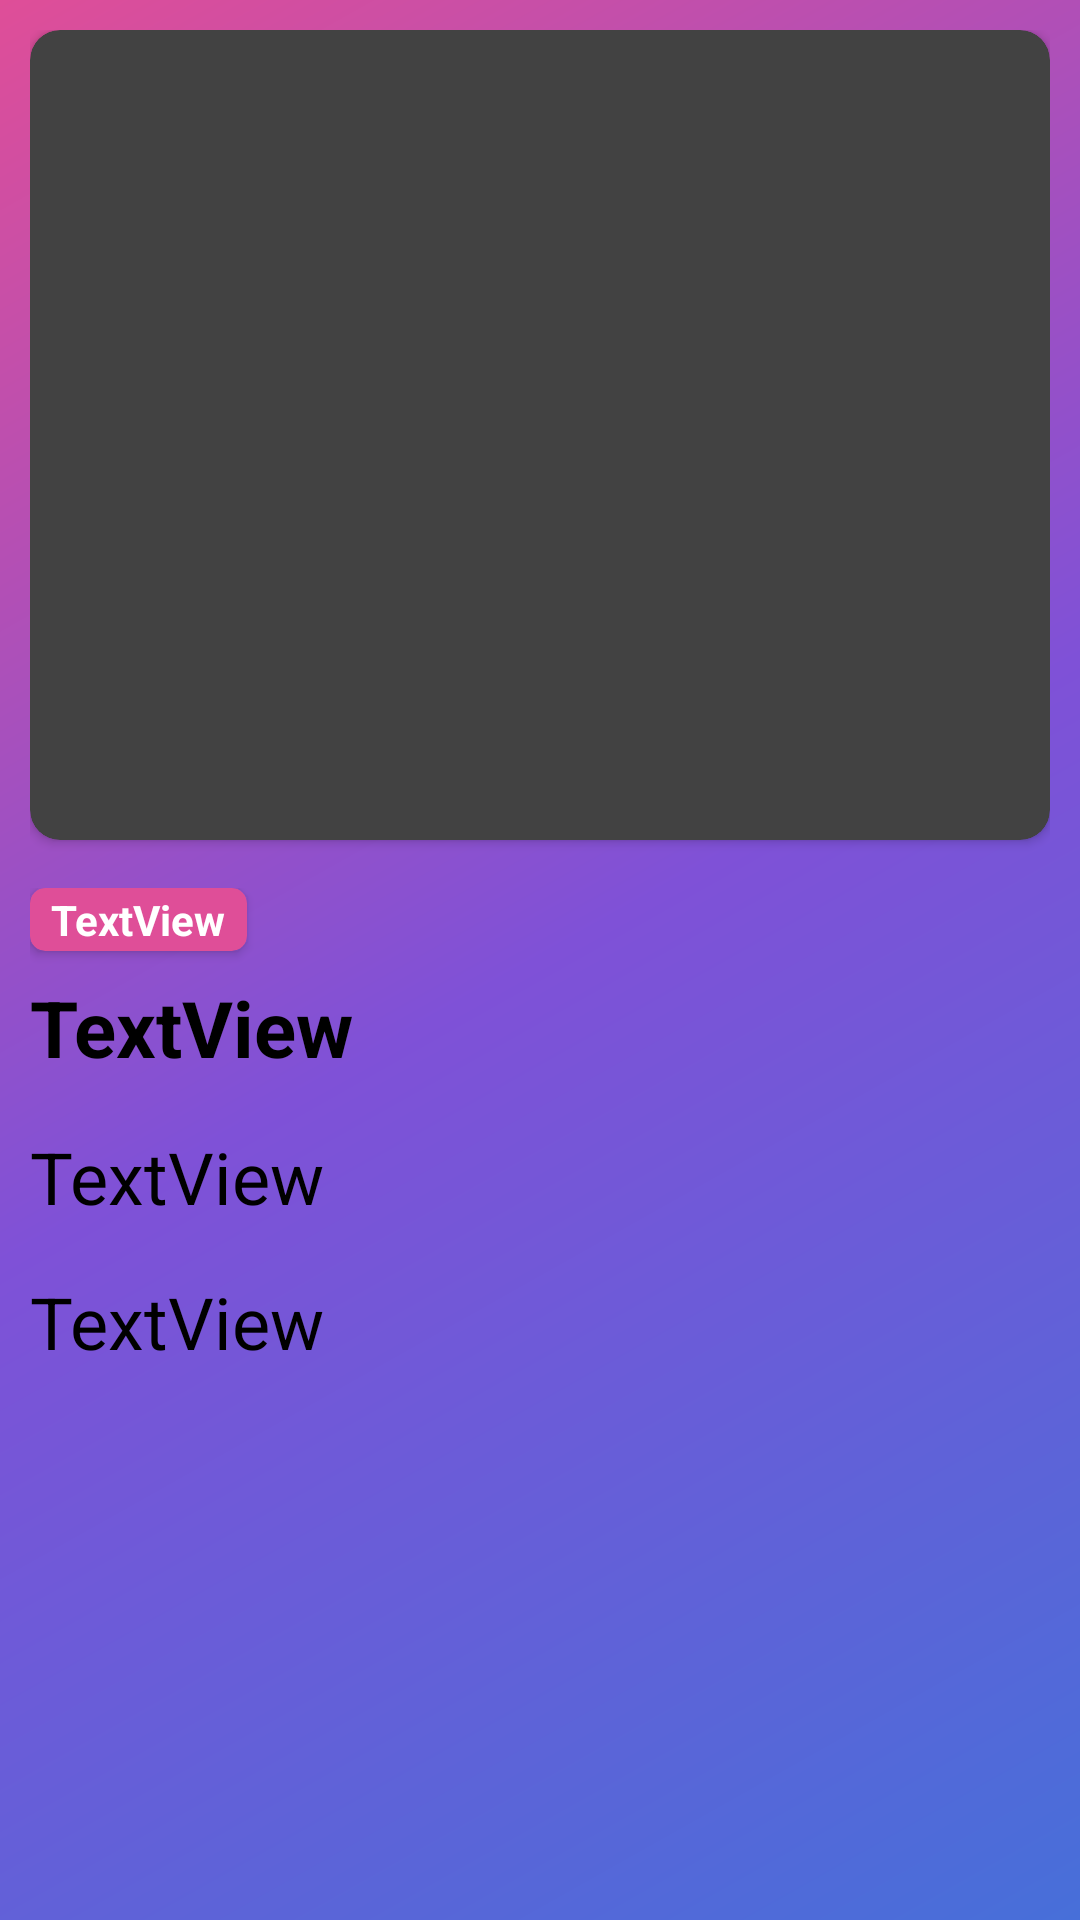

Write the Android layout XML for this screen, with the resource values it uses.
<!-- AndroidManifest.xml: application theme Theme.MaterialComponents.NoActionBar -->
<!-- res/layout/activity_news_detail.xml -->
<?xml version="1.0" encoding="utf-8"?>
<androidx.constraintlayout.widget.ConstraintLayout xmlns:android="http://schemas.android.com/apk/res/android"
    xmlns:app="http://schemas.android.com/apk/res-auto"
    xmlns:tools="http://schemas.android.com/tools"
    android:layout_width="match_parent"
    android:layout_height="match_parent"
    android:background="@drawable/bg_gradient"
    android:padding="10dp"
    tools:context=".NewsDetailActivity">

    <ScrollView
        android:id="@+id/scrollView3"
        android:layout_width="0dp"
        android:layout_height="0dp"
        app:layout_constraintBottom_toBottomOf="parent"
        app:layout_constraintEnd_toEndOf="parent"
        app:layout_constraintStart_toStartOf="parent"
        app:layout_constraintTop_toTopOf="parent">

        <androidx.constraintlayout.widget.ConstraintLayout
            android:layout_width="match_parent"
            android:layout_height="wrap_content">

            <androidx.cardview.widget.CardView
                android:id="@+id/cardView3"
                android:layout_width="0dp"
                android:layout_height="270dp"
                app:cardCornerRadius="10dp"
                app:layout_constraintEnd_toEndOf="parent"
                app:layout_constraintStart_toStartOf="parent"
                app:layout_constraintTop_toTopOf="parent">

                <ImageView
                    android:id="@+id/detailImageView"
                    android:layout_width="match_parent"
                    android:layout_height="match_parent"
                    android:scaleType="fitXY"
                    app:srcCompat="@drawable/resource_default" />
            </androidx.cardview.widget.CardView>

            <LinearLayout
                android:id="@+id/linearLayout"
                android:layout_width="0dp"
                android:layout_height="wrap_content"
                android:layout_marginTop="16dp"
                android:orientation="vertical"
                app:layout_constraintBottom_toBottomOf="parent"
                app:layout_constraintEnd_toEndOf="parent"
                app:layout_constraintStart_toStartOf="parent"
                app:layout_constraintTop_toBottomOf="@+id/cardView3">

                <androidx.cardview.widget.CardView
                    android:layout_width="wrap_content"
                    android:layout_height="wrap_content"
                    app:cardBackgroundColor="@color/primary_pink"
                    app:cardCornerRadius="5dp">

                    <TextView
                        android:id="@+id/detailSourceTextView"
                        android:layout_width="wrap_content"
                        android:layout_height="wrap_content"
                        android:paddingStart="7dp"
                        android:paddingTop="1dp"
                        android:paddingEnd="7dp"
                        android:paddingBottom="1dp"
                        android:text="TextView"
                        android:textColor="@color/white"
                        android:textSize="14sp"
                        android:textStyle="bold" />

                </androidx.cardview.widget.CardView>

                <TextView
                    android:id="@+id/detailTitleTextView"
                    android:layout_width="match_parent"
                    android:layout_height="wrap_content"
                    android:layout_marginTop="8dp"
                    android:text="TextView"
                    android:textColor="@color/black"
                    android:textSize="26sp"
                    android:textStyle="bold" />

                <TextView
                    android:id="@+id/detailDescriptionTextView"
                    android:layout_width="match_parent"
                    android:layout_height="wrap_content"
                    android:layout_marginTop="16dp"
                    android:text="TextView"
                    android:textColor="@color/black"
                    android:textSize="24sp" />

                <TextView
                    android:id="@+id/detailContentTextView"
                    android:layout_width="match_parent"
                    android:layout_height="wrap_content"
                    android:layout_marginTop="16dp"
                    android:text="TextView"
                    android:textColor="@color/black"
                    android:textSize="24sp" />

            </LinearLayout>

        </androidx.constraintlayout.widget.ConstraintLayout>
    </ScrollView>

</androidx.constraintlayout.widget.ConstraintLayout>
<!-- resources referenced by this layout -->
<resources>
  <color name="black">#FF000000</color>
  <color name="primary_pink">#df4e98</color>
  <color name="white">#FFFFFFFF</color>
  <!-- drawable bg_gradient (drawable) -->
  <?xml version="1.0" encoding="utf-8"?>
  <shape xmlns:android="http://schemas.android.com/apk/res/android">
      <gradient android:type="linear"
          android:startColor="@color/primary_blue"
          android:centerColor="@color/primary_purple"
          android:centerX="50%"
          android:endColor="@color/primary_pink"
          android:angle="135"/>
  </shape>
  <color name="primary_blue">#476fd9</color>
  <color name="primary_purple">#7f51d7</color>
</resources>
